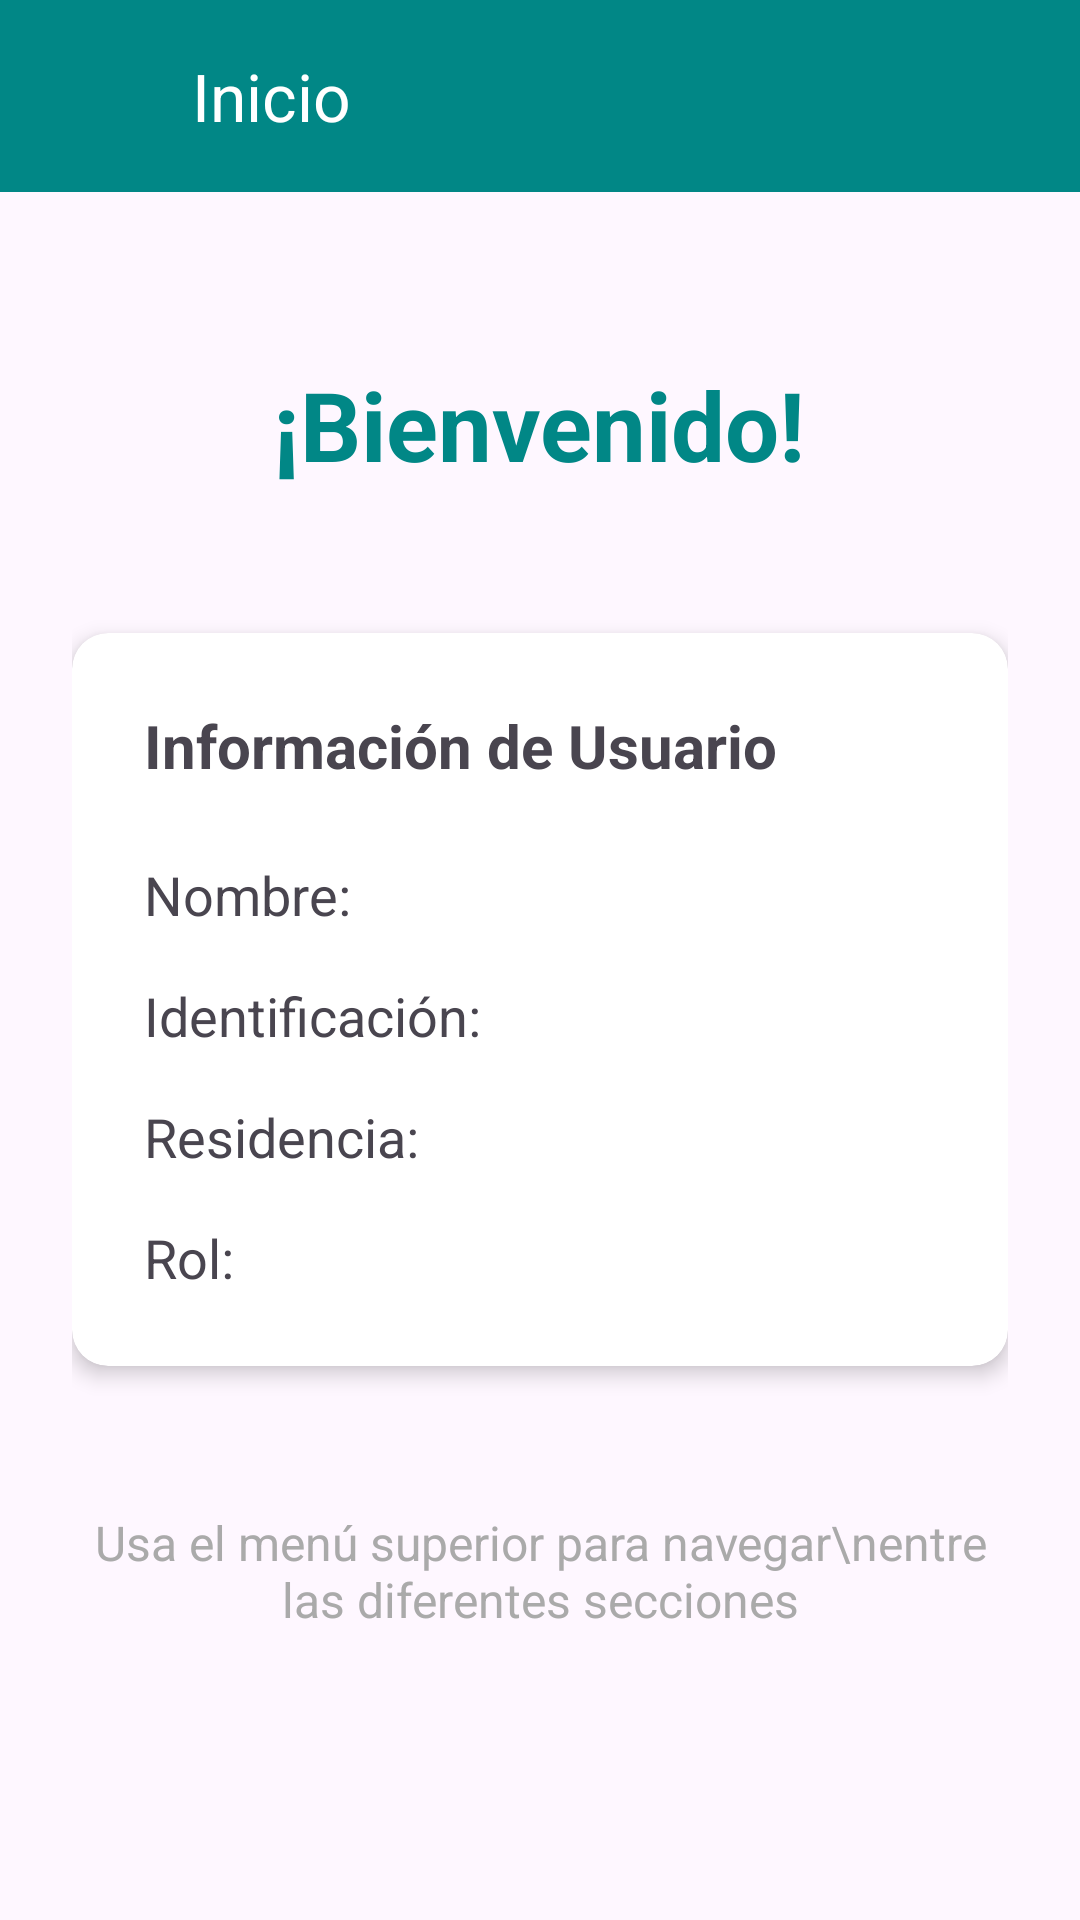

Reconstruct the res/layout file that produces this screen, plus the resources it refers to.
<!-- AndroidManifest.xml: application theme Theme.ResiOneMobile -->
<!-- res/layout/activity_inicio.xml -->
<?xml version="1.0" encoding="utf-8"?>
<LinearLayout xmlns:android="http://schemas.android.com/apk/res/android"
    xmlns:app="http://schemas.android.com/apk/res-auto"
    xmlns:tools="http://schemas.android.com/tools"
    android:layout_width="match_parent"
    android:layout_height="match_parent"
    android:orientation="vertical"
    tools:context=".Inicio">

    <LinearLayout
        android:id="@+id/toolbar_container"
        android:layout_width="match_parent"
        android:layout_height="wrap_content"
        android:orientation="horizontal"
        android:gravity="center_vertical"
        android:background="@color/teal_700">

        <ImageView
            android:id="@+id/logo"
            android:layout_width="40dp"
            android:layout_height="40dp"
            android:layout_marginStart="8dp"
            android:src="@mipmap/ic_launcher_round"
            android:contentDescription="logo" />

        <com.google.android.material.appbar.MaterialToolbar
            android:id="@+id/toolbar"
            android:layout_width="match_parent"
            android:layout_height="?attr/actionBarSize"
            android:background="@color/teal_700"
            android:theme="@style/ThemeOverlay.AppCompat.Dark.ActionBar"
            app:title="Inicio"
            app:titleTextColor="@android:color/white" />
    </LinearLayout>

    <ScrollView
        android:layout_width="match_parent"
        android:layout_height="match_parent">

        <LinearLayout
            android:layout_width="match_parent"
            android:layout_height="wrap_content"
            android:orientation="vertical"
            android:padding="24dp"
            android:gravity="center_horizontal">

            <TextView
                android:id="@+id/tvBienvenida"
                android:layout_width="wrap_content"
                android:layout_height="wrap_content"
                android:text="¡Bienvenido!"
                android:textSize="32sp"
                android:textStyle="bold"
                android:textColor="@color/teal_700"
                android:layout_marginTop="32dp"
                android:layout_marginBottom="48dp"/>

            <androidx.cardview.widget.CardView
                android:layout_width="match_parent"
                android:layout_height="wrap_content"
                android:layout_marginBottom="16dp"
                app:cardCornerRadius="12dp"
                app:cardElevation="4dp">

                <LinearLayout
                    android:layout_width="match_parent"
                    android:layout_height="wrap_content"
                    android:orientation="vertical"
                    android:padding="24dp">

                    <TextView
                        android:layout_width="wrap_content"
                        android:layout_height="wrap_content"
                        android:text="Información de Usuario"
                        android:textSize="20sp"
                        android:textStyle="bold"
                        android:layout_marginBottom="24dp"/>

                    <TextView
                        android:id="@+id/tvNombre"
                        android:layout_width="wrap_content"
                        android:layout_height="wrap_content"
                        android:text="Nombre: "
                        android:textSize="18sp"
                        android:layout_marginBottom="16dp"/>

                    <TextView
                        android:id="@+id/tvIdentificacion"
                        android:layout_width="wrap_content"
                        android:layout_height="wrap_content"
                        android:text="Identificación: "
                        android:textSize="18sp"
                        android:layout_marginBottom="16dp"/>

                    <TextView
                        android:id="@+id/tvResidencia"
                        android:layout_width="wrap_content"
                        android:layout_height="wrap_content"
                        android:text="Residencia: "
                        android:textSize="18sp"
                        android:layout_marginBottom="16dp"/>

                    <TextView
                        android:id="@+id/tvRol"
                        android:layout_width="wrap_content"
                        android:layout_height="wrap_content"
                        android:text="Rol: "
                        android:textSize="18sp"/>

                </LinearLayout>

            </androidx.cardview.widget.CardView>

            <TextView
                android:layout_width="wrap_content"
                android:layout_height="wrap_content"
                android:text="Usa el menú superior para navegar\nentre las diferentes secciones"
                android:textSize="16sp"
                android:textColor="@android:color/darker_gray"
                android:gravity="center"
                android:layout_marginTop="32dp"/>

        </LinearLayout>

    </ScrollView>

</LinearLayout>
<!-- resources referenced by this layout -->
<resources>
  <color name="teal_700">#FF018786</color>
  <style name="Theme.ResiOneMobile" parent="Base.Theme.ResiOneMobile" />
  <style name="Base.Theme.ResiOneMobile" parent="Theme.Material3.DayNight.NoActionBar">
          
          
      </style>
</resources>
